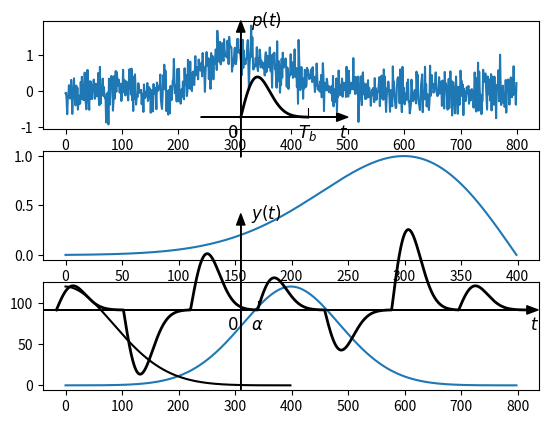

Python code for this plot:
import matplotlib.pyplot as plt
import numpy as np
import scipy.signal

from matplotlib import rc

__author__ = 'ernesto'

# if use latex or mathtext
rc('text', usetex=False)

# pulse parameters
# pulse duration
Tb = 4
# number of samples of a singe pulse
npulse = Tb * 100
# the pulse is a Rayleigh distribution with stdev rsigma
rsigma = 1

# previous and posterior samples number
sprev = 200
spost = 200

# noise parameters: mean and sigma^2
nmean = 0
nsigma = 0.1

# pulse construction
t = np.linspace(0, Tb, npulse)
# pulse: Rayleigh distribution
p1 = (t / rsigma) * np.exp(-np.square(t) / (2*rsigma**2))
# subtract a rect for p[-1]=0
p1 -= np.arange(npulse)/(npulse-1)*p1[-1]
# normalization for unit maximum amplitude
p1 /= np.max(p1)

# matched filter impulse response
h1 = p1[::-1]

# x_R(t)
nxr = npulse+sprev+spost
xr1 = np.zeros(nxr)
xr1[sprev:sprev+npulse] = p1

# noise
nr1 = np.random.normal(nmean, np.sqrt(nsigma), (nxr, ))

# signal plus noise
yr1 = xr1 + nr1


# detected signal: filtered pulse
xd, zf = scipy.signal.lfilter(h1, 1, p1, axis=-1, zi=np.zeros(npulse-1))
xd = np.concatenate((xd, zf))

# filter implementation with convolution
xd_alt = scipy.signal.convolve(p1, h1, mode='full')

print(xd.shape)
print(xd_alt.shape)

sss = xd - xd_alt
print(np.amax(sss))

plt.subplot(3, 1, 1)
plt.plot(np.arange(nxr), xr1+nr1)
plt.subplot(3, 1, 2)
plt.plot(np.arange(npulse), h1)
plt.subplot(3, 1, 3)
plt.plot(xd)
plt.plot(zf, 'k')
plt.show()


###########################
###########################
###########################

# sequence parameters
# sequence of amplitude
ak = np.array([0.3, -0.8, 0.7, 0.4, -0.5, 1, 0.3])
# first pulse index
fi = 3
# alpha
alpha = np.round(npulse/4)

# sequence construction
# number of symbols
nak = ak.shape[0]
n = np.arange(-fi*npulse+alpha, (nak-fi)*npulse+alpha)
y = np.empty(nak*npulse)
for i in range(nak):
    y[i*npulse:(i+1)*npulse] = ak[i] * p1

# PLOT

# axis parameters
dx = 80
xmin = n[0]- dx
xmax = n[-1] + dx
ymax = 1.2
ymin = -1

# vertical ticks length
vtl = (ymax-ymin)/20
# vertical tick margin
vtm = 0.25
# font size
font_size = 12

fig = plt.figure(1, figsize=(8, 4), frameon=False)

ax = plt.subplot2grid((4, 1), (0, 0), rowspan=2)
plt.xlim(xmin, xmax)
plt.ylim(ymin, ymax)

# axis arrows
plt.annotate("", xytext=(-3*dx, 0), xycoords='data', xy=(npulse+3*dx, 0), textcoords='data',
             arrowprops=dict(width=0.1, headwidth=6, headlength=8, facecolor='black', shrink=0.002))
plt.annotate("", xytext=(0, -0.5), xycoords='data', xy=(0, ymax), textcoords='data',
             arrowprops=dict(width=0.1, headwidth=6, headlength=8, facecolor='black', shrink=0.002))

# pulse
plt.plot(np.arange(npulse), 0.5*p1, 'k', linewidth=2)
# ticks
plt.plot([npulse, npulse], [0, vtl], 'k', linewidth=0.8)
# xlabels
plt.text(npulse, -vtm, r'$T_b$', fontsize=font_size, ha='center', va='baseline')
plt.text(-15, -vtm, r'$0$', fontsize=font_size, ha='right', va='baseline')
plt.text(npulse+3*dx, -vtm, r'$t$', fontsize=font_size, ha='right', va='baseline')
# ylabel
plt.text(60, ymax, r'$p(t)$', fontsize=font_size, ha='left', va='center')
plt.axis('off')


ax = plt.subplot2grid((4, 1), (2, 0), rowspan=2)
plt.xlim(xmin, xmax)
plt.ylim(ymin, ymax)

# axis arrows
plt.annotate("", xytext=(xmin, 0), xycoords='data', xy=(xmax, 0), textcoords='data',
             arrowprops=dict(width=0.1, headwidth=6, headlength=8, facecolor='black', shrink=0.002))
plt.annotate("", xytext=(0, ymin), xycoords='data', xy=(0, ymax), textcoords='data',
             arrowprops=dict(width=0.1, headwidth=6, headlength=8, facecolor='black', shrink=0.002))

# pulse sequence
plt.plot(n, y, 'k', linewidth=2)

# ticks
plt.plot([alpha]*2, [0, vtl], 'k', linewidth=0.8)
# xlabels
plt.text(alpha, -vtm, r'$\alpha$', fontsize=font_size, ha='center', va='baseline')
plt.text(-15, -vtm, r'$0$', fontsize=font_size, ha='right', va='baseline')
plt.text(xmax, -vtm, r'$t$', fontsize=font_size, ha='right', va='baseline')
# ylabel
plt.text(60, ymax, r'$y(t)$', fontsize=font_size, ha='left', va='center')

plt.axis('off')

# plt.savefig('digital_pam.eps', format='eps', bbox_inches='tight')
plt.show()
